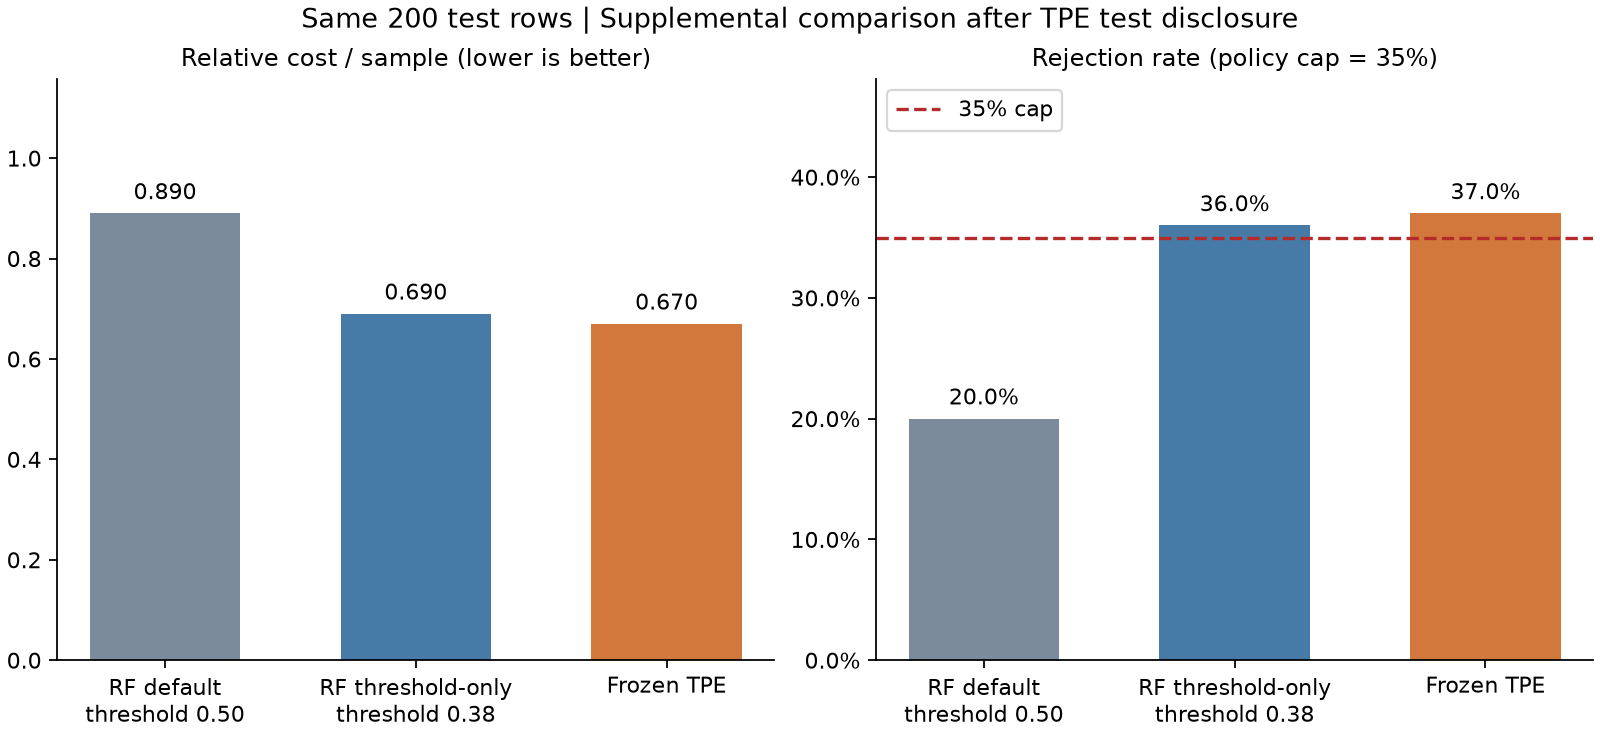

The table this chart was drawn from, first rows:
method, threshold, n_samples, TN, FP, FN, TP, total_cost, cost_per_sample, rejection_rate, approval_rate, accuracy, precision_bad, recall_bad, f1_bad, f1_macro, constraint_g, constraint_violation, feasible
baseline_default, 0.5, 200, 127, 13, 33, 27, 178.0, 0.89, 0.2, 0.8, 0.77, 0.675, 0.45, 0.54, 0.6933, -0.15, 0.0, True
baseline_threshold, 0.38, 200, 107, 33, 21, 39, 138.0, 0.69, 0.36, 0.64, 0.73, 0.5417, 0.65, 0.5909, 0.6947, 0.01, 0.01, False
tpe, 0.5455, 200, 106, 34, 20, 40, 134.0, 0.67, 0.37, 0.63, 0.73, 0.5405, 0.6667, 0.597, 0.697, 0.02, 0.02, False
